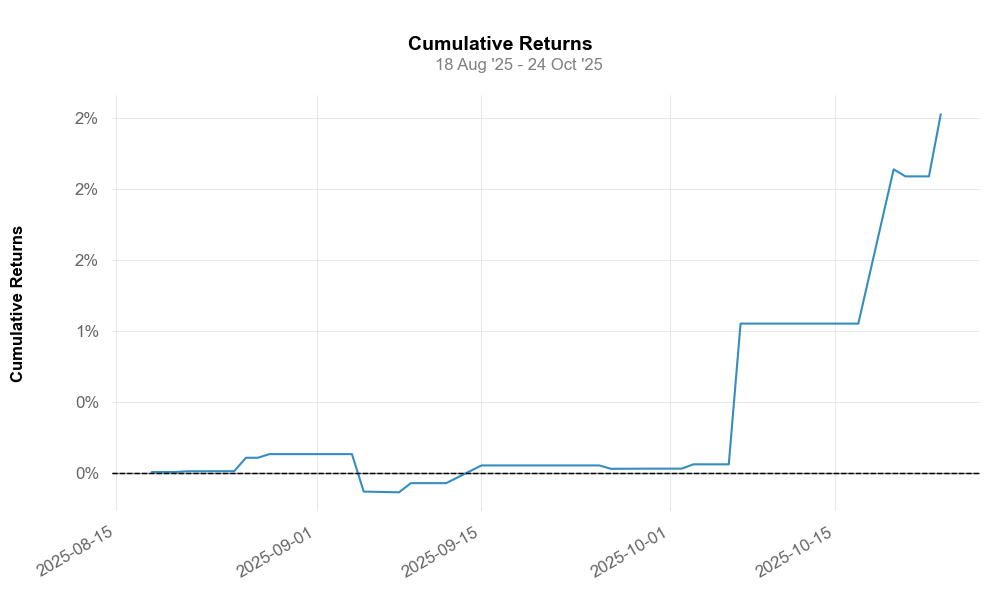

Data behind this chart, as committed beside it:
time, equity
2025-08-15 13:58:51, 100044
2025-08-18 13:44:32, 100048
2025-08-21 13:36:05, 100053
2025-08-25 12:42:45, 100061
2025-08-25 13:14:38, 100054
2025-08-26 14:39:33, 100149
2025-08-28 14:18:52, 100174
2025-09-05 13:56:12, 99910
2025-09-08 13:34:34, 99905
2025-09-09 13:11:17, 99970
2025-09-15 12:02:56, 100095
2025-09-26 14:45:49, 100071
2025-09-29 12:56:05, 100068
2025-09-29 13:04:25, 100072
2025-10-03 14:09:53, 100103
2025-10-07 12:52:53, 101095
2025-10-20 14:29:24, 102183
2025-10-21 13:03:14, 102134
2025-10-24 11:20:59, 102572
